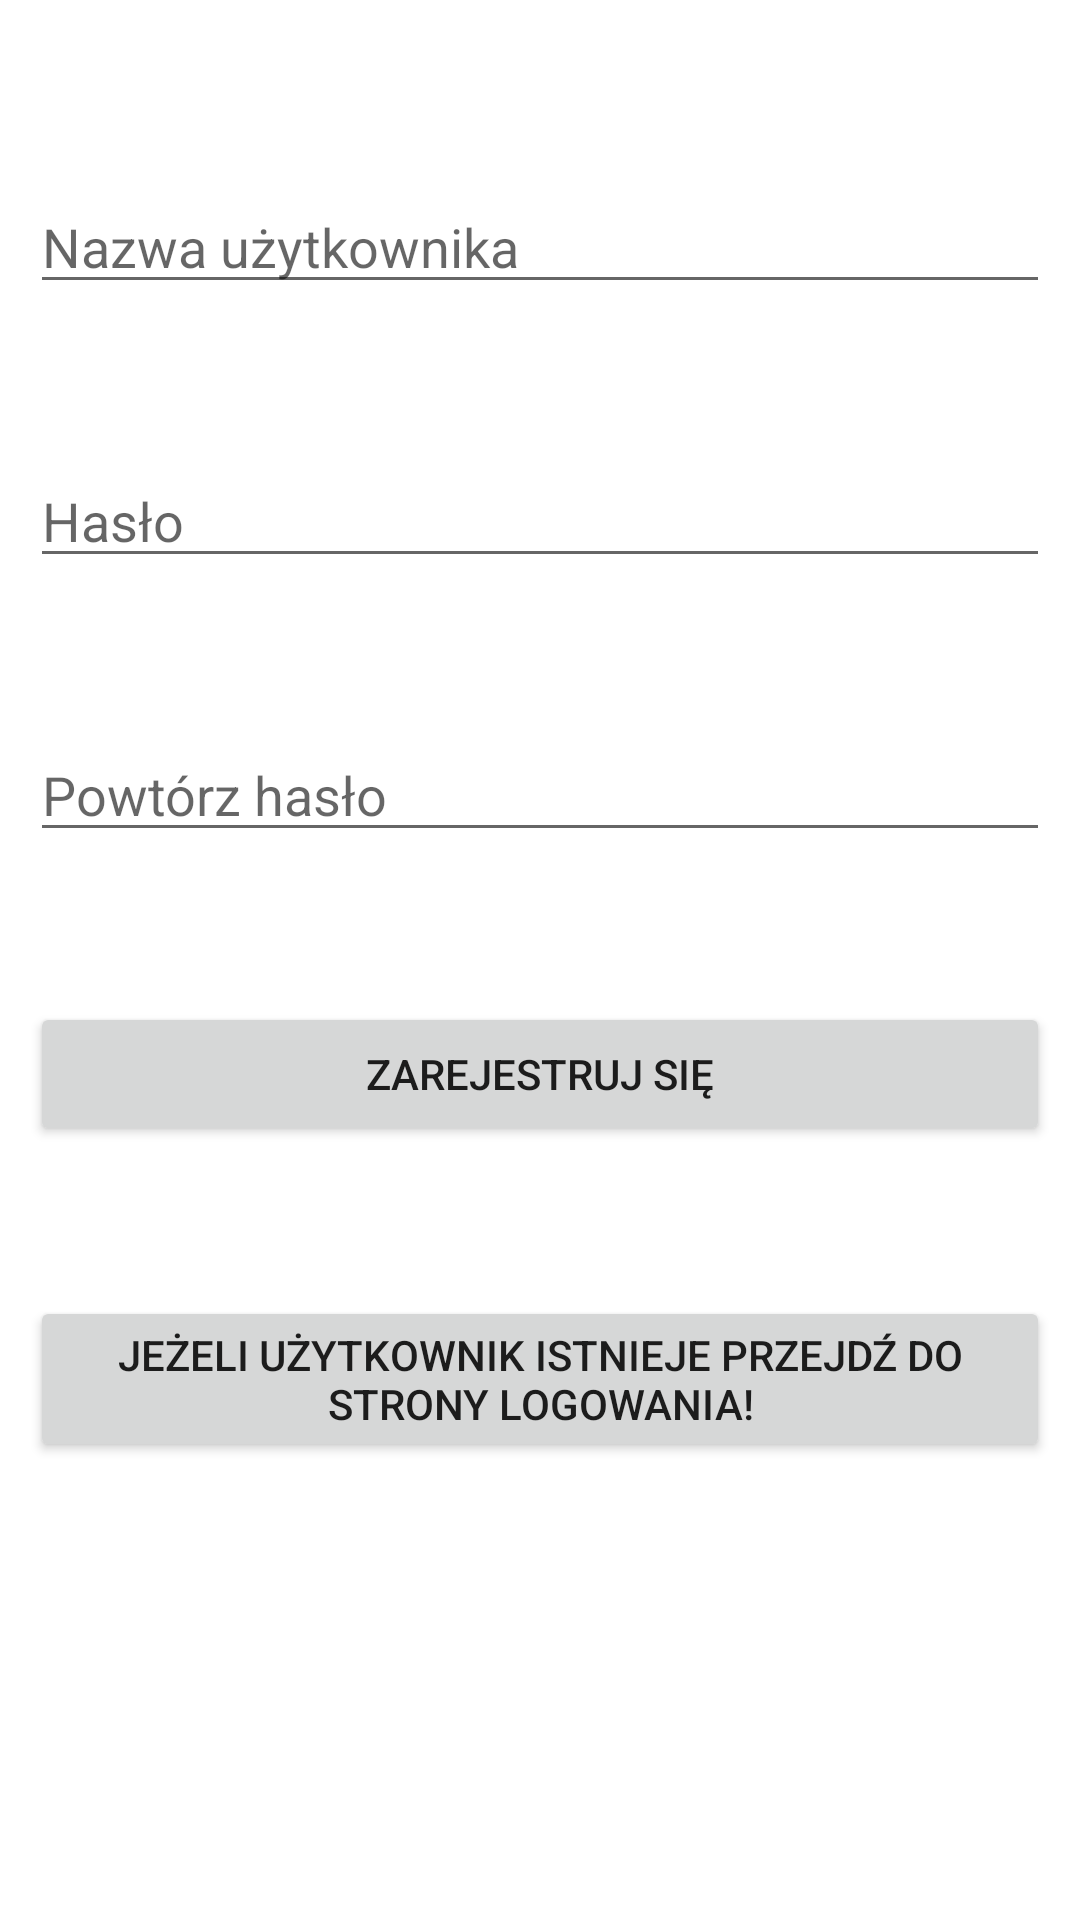

This screen was rendered from an Android layout file. Write that file and the resources it references.
<!-- AndroidManifest.xml: application theme Theme.AplikacjaTreningowa -->
<!-- res/layout/activity_rejestracja.xml -->
<?xml version="1.0" encoding="utf-8"?>
<RelativeLayout xmlns:android="http://schemas.android.com/apk/res/android"
    xmlns:app="http://schemas.android.com/apk/res-auto"
    xmlns:tools="http://schemas.android.com/tools"
    android:layout_width="match_parent"
    android:layout_height="match_parent"
    android:padding="10dp"
    tools:context=".Rejestracja">

    <EditText
        android:id="@+id/username"
        android:layout_width="match_parent"
        android:layout_height="wrap_content"
        android:hint="Nazwa użytkownika"
        android:layout_marginTop="50dp"/>

    <EditText
        android:id="@+id/password"
        android:layout_width="match_parent"
        android:layout_height="wrap_content"
        android:hint="Hasło"
        android:layout_marginTop="50dp"
        android:layout_below="@+id/username"/>

    <EditText
        android:id="@+id/repassword"
        android:layout_width="match_parent"
        android:layout_height="wrap_content"
        android:hint="Powtórz hasło"
        android:layout_marginTop="50dp"
        android:layout_below="@+id/password"/>

    <Button
        android:id="@+id/btnsignup"
        android:layout_width="match_parent"
        android:layout_height="wrap_content"
        android:text="Zarejestruj się"
        android:layout_marginTop="50dp"
        android:layout_below="@+id/repassword"/>

    <Button
        android:id="@+id/btnsignin"
        android:layout_width="match_parent"
        android:layout_height="wrap_content"
        android:text="Jeżeli użytkownik istnieje przejdź do strony logowania!"
        android:layout_marginTop="50dp"
        android:layout_below="@+id/btnsignup"/>

</RelativeLayout>
<!-- resources referenced by this layout -->
<resources>
  <style name="Theme.AplikacjaTreningowa" parent="Theme.MaterialComponents.DayNight.DarkActionBar">
          
          <item name="colorPrimary">@color/blue1</item>
          <item name="colorPrimaryVariant">@color/black</item>
          <item name="colorOnPrimary">@color/writingsL</item>
          
          <item name="colorSecondary">@color/teal_200</item>
          <item name="colorSecondaryVariant">@color/teal_700</item>
          <item name="colorOnSecondary">@color/black</item>
          
          <item name="android:statusBarColor" tools:targetApi="l">?attr/colorPrimaryVariant</item>
          
      </style>
  <color name="blue1">#2BA4FD</color>
  <color name="black">#FF000000</color>
  <color name="writingsL">#FF000000</color>
  <color name="teal_200">#FF03DAC5</color>
  <color name="teal_700">#FF018786</color>
</resources>
